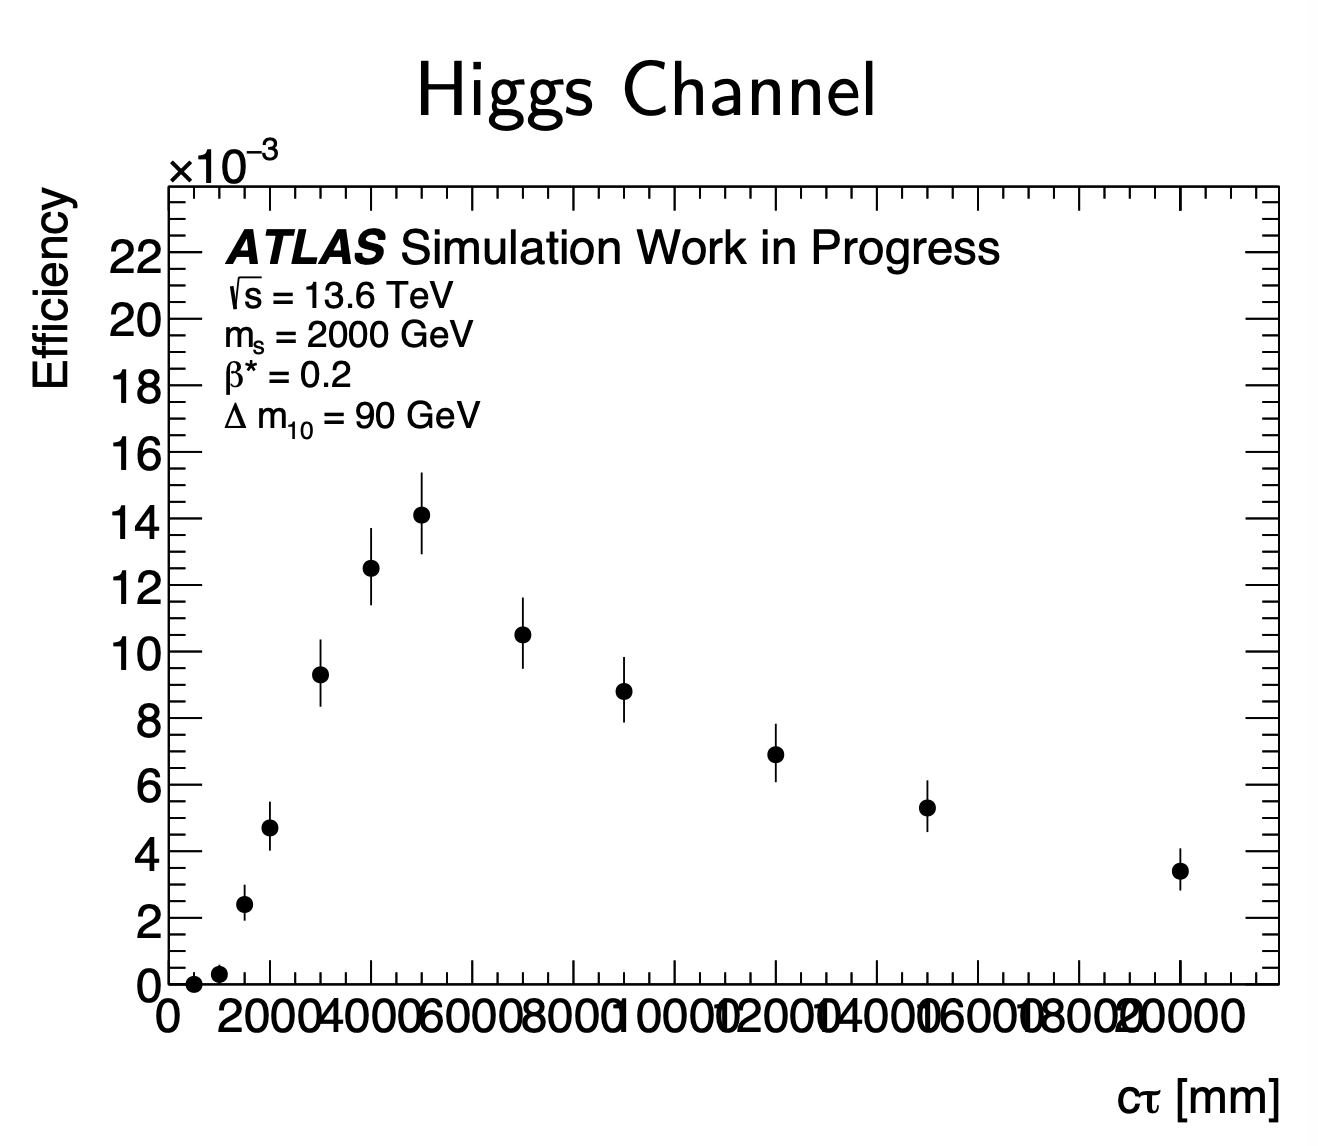

The file beside this chart, header and first rows:
ctau[mm], efficiency
530.8, 0.000006515
1031, 0.0002997
1511, 0.00241
2000, 0.004697
3000, 0.00927
4000, 0.0125
5000, 0.01414
7000, 0.0105
9000, 0.008801
11960, 0.006866
14960, 0.005283
19960, 0.003349
